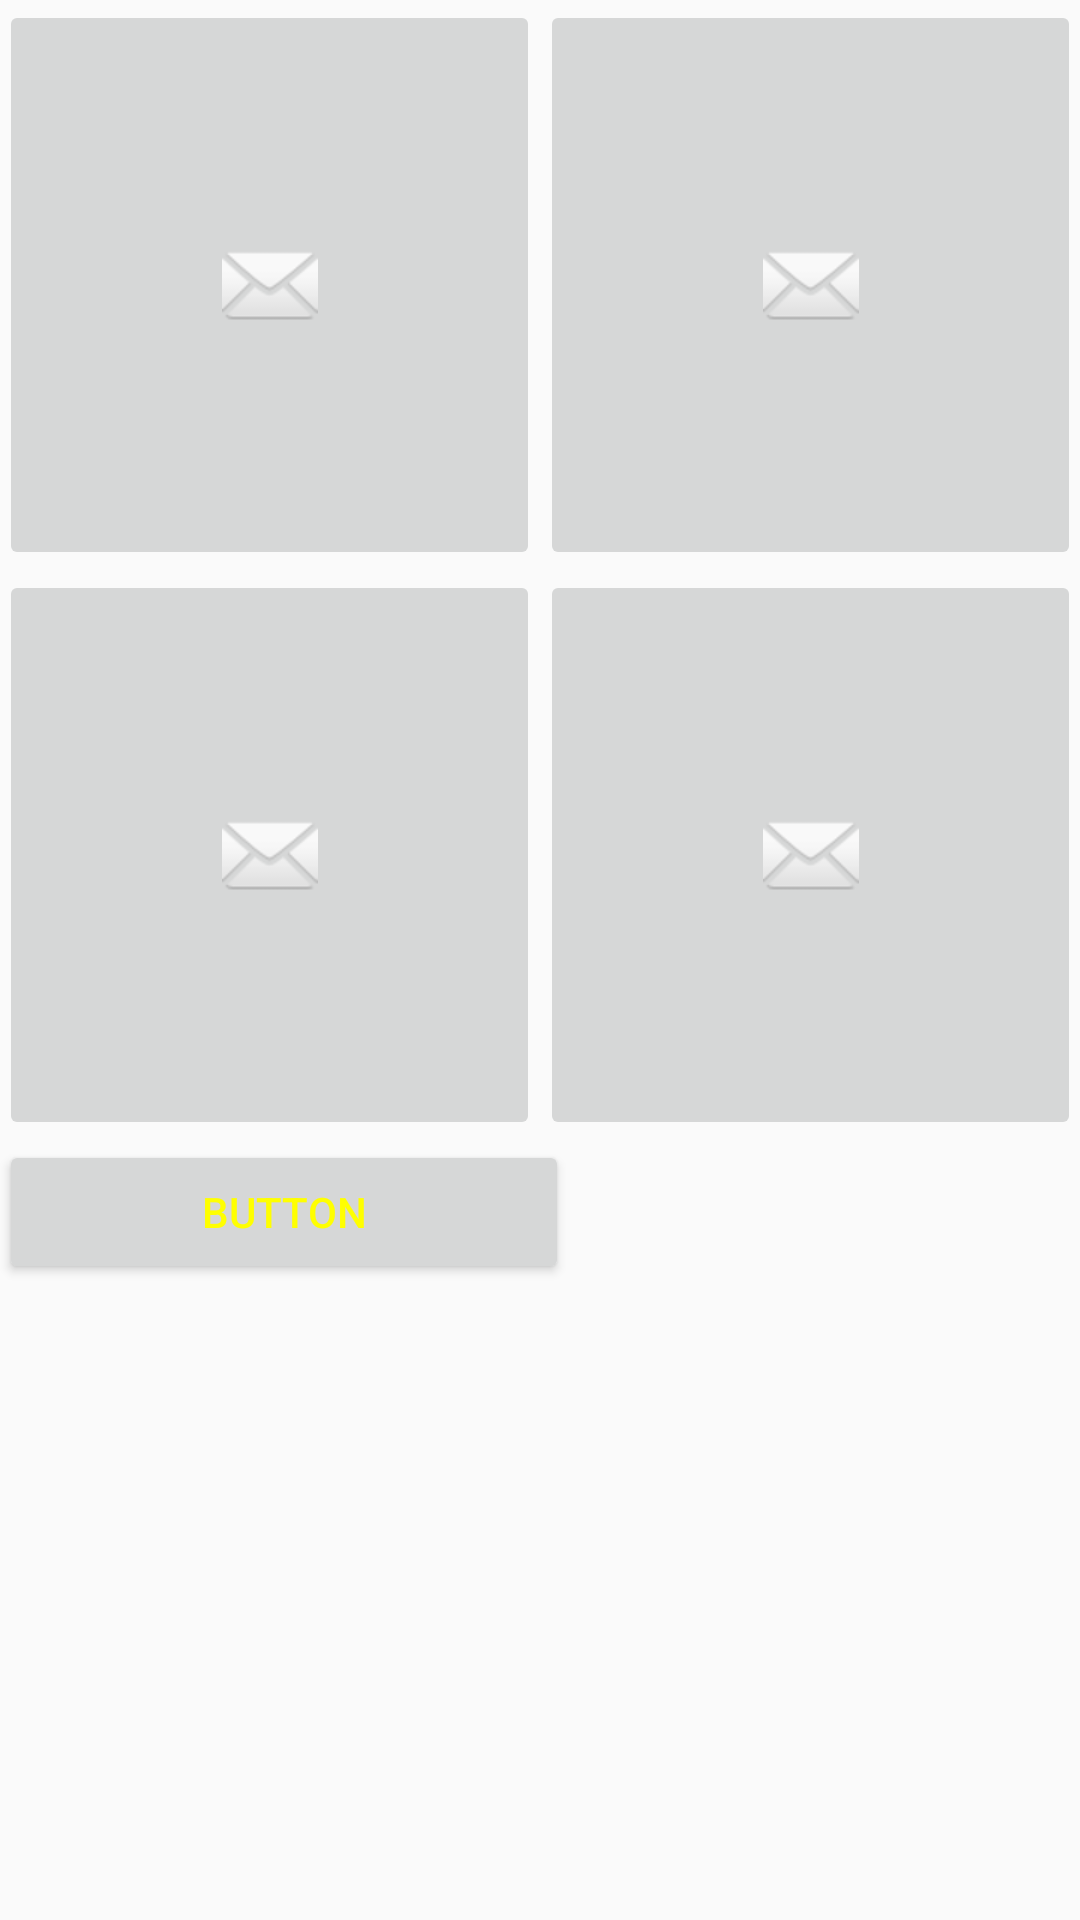

The Android layout XML behind this screen, and the referenced resources:
<!-- AndroidManifest.xml: application theme AppTheme -->
<!-- res/layout/activity_game.xml -->
<?xml version="1.0" encoding="utf-8"?>
<RelativeLayout xmlns:android="http://schemas.android.com/apk/res/android"
    xmlns:app="http://schemas.android.com/apk/res-auto"
    xmlns:tools="http://schemas.android.com/tools"
    android:id="@+id/activity_game"
    android:layout_width="match_parent"
    android:layout_height="match_parent"
    android:paddingBottom="@dimen/activity_vertical_margin"
    android:paddingLeft="@dimen/activity_horizontal_margin"
    android:paddingRight="@dimen/activity_horizontal_margin"
    android:paddingTop="@dimen/activity_vertical_margin"
    tools:context="com.danielchoi.simon.GameActivity">

    <TableLayout
        android:layout_width="wrap_content"
        android:layout_height="match_parent"
        android:weightSum="2"
        android:orientation="vertical">

        <TableRow
            android:layout_width="match_parent"
            android:layout_height="wrap_content" >

            <ImageButton
                app:srcCompat="@android:drawable/ic_dialog_email"
                android:id="@+id/green_imageButton"
                android:layout_width="190dp"
                android:layout_height="190dp"
                android:layout_weight="1"/>

            <ImageButton
                app:srcCompat="@android:drawable/ic_dialog_email"
                android:id="@+id/blue_imageButton"
                android:layout_width="190dp"
                android:layout_height="190dp"
                android:layout_weight="1"/>
        </TableRow>

        <TableRow
            android:layout_width="match_parent"
            android:layout_height="wrap_content" >

            <ImageButton
                app:srcCompat="@android:drawable/ic_dialog_email"
                android:id="@+id/yellow_imageButton"
                android:layout_width="190dp"
                android:layout_height="190dp"
                android:layout_weight="1" />

            <ImageButton
                app:srcCompat="@android:drawable/ic_dialog_email"
                android:id="@+id/red_imageButton"
                android:layout_width="190dp"
                android:layout_height="190dp"
                android:layout_weight="1" />
        </TableRow>

        <TableRow
            android:layout_width="match_parent"
            android:layout_height="wrap_content" >

            <Button
                android:text="Button"
                android:layout_width="wrap_content"
                android:layout_height="wrap_content"
                android:id="@+id/play_button" />
        </TableRow>

    </TableLayout>

</RelativeLayout>
<!-- resources referenced by this layout -->
<resources>
  <style name="AppTheme" parent="Theme.AppCompat.DayNight.NoActionBar">
          
          <item name="colorPrimary">@color/colorPrimary</item>
          <item name="colorPrimaryDark">@color/colorPrimaryDark</item>
          <item name="colorAccent">@color/colorAccent</item>
  
          <item name="android:textColor">@color/menuText</item>
          <item name="android:itemBackground">@color/colorPrimary</item>
      </style>
  <color name="colorPrimary">#707070</color>
  <color name="colorPrimaryDark">#000000</color>
  <color name="colorAccent">#FF4081</color>
  <color name="menuText">#FFFF00</color>
</resources>
